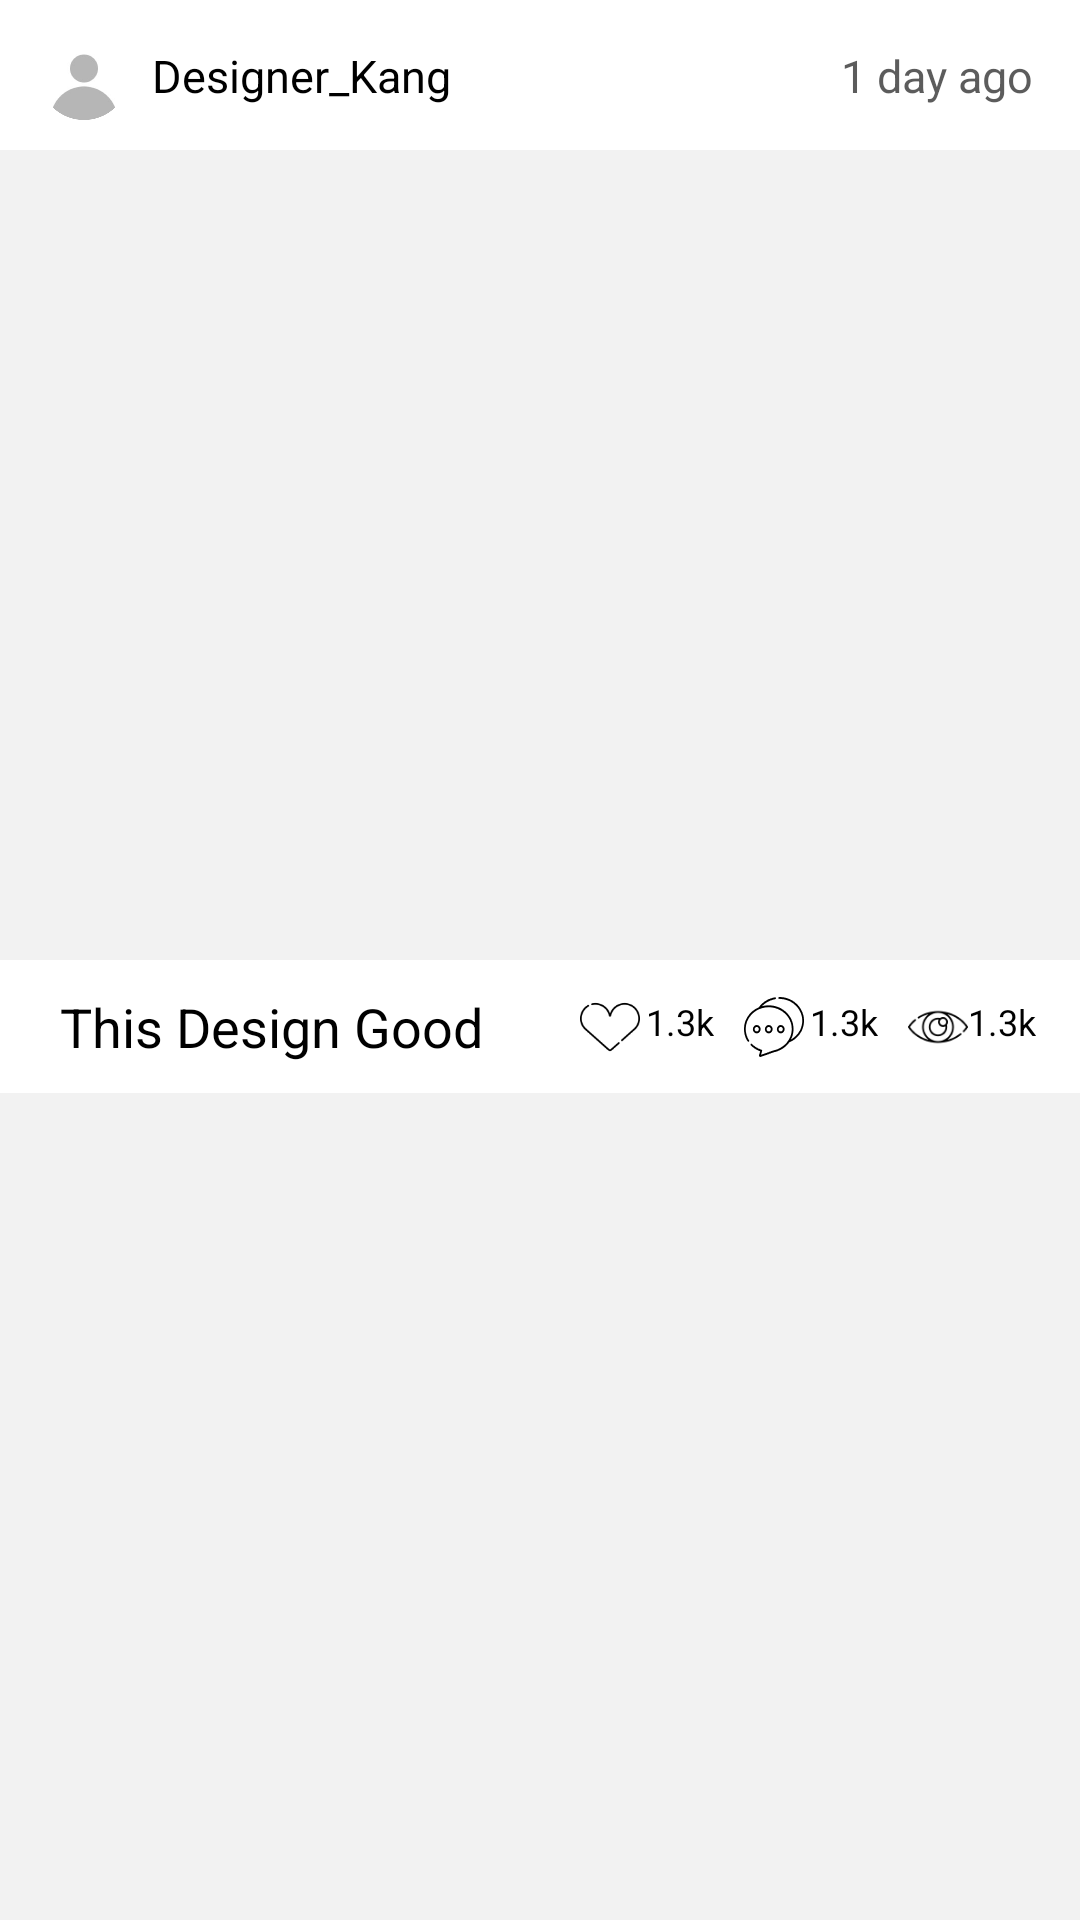

Layout XML and referenced resources for this Android screen:
<!-- AndroidManifest.xml: application theme AppTheme -->
<!-- res/layout/cardview_feed_item.xml -->
<?xml version="1.0" encoding="utf-8"?>
<androidx.constraintlayout.widget.ConstraintLayout xmlns:android="http://schemas.android.com/apk/res/android"
    xmlns:app="http://schemas.android.com/apk/res-auto"
    android:layout_width="match_parent"
    android:layout_height="wrap_content"
    android:layout_marginBottom="6dp"
    android:background="@color/colorMainBackground"
    android:orientation="vertical">

    <androidx.constraintlayout.widget.ConstraintLayout
        android:id="@+id/constraintLayout"
        android:layout_width="match_parent"
        android:layout_height="wrap_content"
        android:padding="10dp"
        android:background="@color/colorWhite"
        app:layout_constraintEnd_toEndOf="parent"
        app:layout_constraintStart_toStartOf="parent"
        app:layout_constraintTop_toTopOf="parent">

        <ImageView
            android:id="@+id/profile"
            android:layout_width="30dp"
            android:layout_height="30dp"
            android:layout_marginStart="3dp"
            android:contentDescription="@string/profile"
            android:src="@drawable/profile_img"
            app:layout_constraintBottom_toBottomOf="parent"
            app:layout_constraintStart_toStartOf="parent"
            app:layout_constraintTop_toTopOf="parent"
            app:layout_constraintVertical_bias="0.05" />

        <TextView
            android:id="@+id/name"
            android:layout_width="wrap_content"
            android:layout_height="wrap_content"
            android:text="@string/designer_kang"
            android:textColor="@color/colorBlack"
            android:textSize="15sp"
            app:layout_constraintBottom_toBottomOf="parent"
            app:layout_constraintEnd_toEndOf="parent"
            app:layout_constraintHorizontal_bias="0.037"
            app:layout_constraintStart_toEndOf="@+id/profile"
            app:layout_constraintTop_toTopOf="parent"
            app:layout_constraintVertical_bias="0.521" />

        <TextView
            android:id="@+id/time"
            android:layout_width="wrap_content"
            android:layout_height="wrap_content"
            android:text="@string/_1_day_ago"
            android:textColor="@color/colorGray"
            android:textSize="15sp"
            app:layout_constraintBottom_toBottomOf="parent"
            app:layout_constraintEnd_toEndOf="parent"
            app:layout_constraintHorizontal_bias="0.98"
            app:layout_constraintStart_toStartOf="parent"
            app:layout_constraintTop_toTopOf="parent"
            app:layout_constraintVertical_bias="0.521" />

    </androidx.constraintlayout.widget.ConstraintLayout>

    <ImageView
        android:id="@+id/feedImage"
        android:layout_width="0dp"
        android:layout_height="0dp"
        android:contentDescription="@string/feedimage"
        android:scaleType="centerCrop"
        app:layout_constraintBottom_toTopOf="@+id/constraintLayout2"
        app:layout_constraintDimensionRatio="4:3"
        app:layout_constraintEnd_toEndOf="parent"
        app:layout_constraintStart_toStartOf="parent"
        app:layout_constraintTop_toBottomOf="@+id/constraintLayout" />

    <androidx.constraintlayout.widget.ConstraintLayout
        android:id="@+id/constraintLayout2"
        android:layout_width="match_parent"
        android:background="@color/colorWhite"
        android:layout_height="wrap_content"
        app:layout_constraintEnd_toEndOf="parent"
        app:layout_constraintHorizontal_bias="0.0"
        app:layout_constraintStart_toStartOf="parent"
        app:layout_constraintTop_toBottomOf="@+id/feedImage">

        <TextView
            android:id="@+id/title"
            android:layout_width="wrap_content"
            android:layout_height="wrap_content"
            android:layout_marginStart="20dp"
            android:layout_marginTop="10dp"
            android:layout_marginBottom="10dp"
            android:maxLength="16"
            android:text="@string/this_design_good"
            android:textColor="@color/colorBlack"
            android:textSize="18sp"
            app:layout_constraintBottom_toBottomOf="parent"
            app:layout_constraintEnd_toEndOf="parent"
            app:layout_constraintHorizontal_bias="0.0"
            app:layout_constraintStart_toStartOf="parent"
            app:layout_constraintTop_toTopOf="parent" />

        <LinearLayout
            android:layout_width="wrap_content"
            android:layout_height="wrap_content"
            app:layout_constraintBottom_toBottomOf="parent"
            app:layout_constraintEnd_toEndOf="parent"
            app:layout_constraintHorizontal_bias="0.93"
            app:layout_constraintStart_toStartOf="parent"
            app:layout_constraintTop_toTopOf="parent">

            <ImageButton
                android:id="@+id/heart"
                android:layout_width="20dp"
                android:layout_height="20dp"
                android:background="@android:color/transparent"
                android:contentDescription="@string/todo"
                android:scaleType="centerInside"
                android:src="@drawable/good" />

            <TextView
                android:id="@+id/heartCount"
                android:layout_width="wrap_content"
                android:layout_height="wrap_content"
                android:layout_marginStart="2dp"
                android:text="@string/_1_3k"
                android:textColor="@color/colorBlack"
                android:textSize="12sp" />

            <ImageButton
                android:id="@+id/comment"
                android:layout_width="20dp"
                android:layout_height="20dp"
                android:layout_marginStart="10dp"
                android:background="@android:color/transparent"
                android:contentDescription="@string/todo"
                android:scaleType="centerInside"
                android:src="@drawable/comment"/>

            <TextView
                android:id="@+id/commentCount"
                android:layout_width="wrap_content"
                android:layout_height="wrap_content"
                android:layout_marginStart="2dp"
                android:text="@string/_1_3k"
                android:textColor="@color/colorBlack"
                android:textSize="12sp"/>

            <ImageButton
                android:id="@+id/viewer"
                android:layout_width="20dp"
                android:layout_height="20dp"
                android:layout_marginStart="10dp"
                android:background="@android:color/transparent"
                android:contentDescription="@string/todo"
                android:scaleType="centerInside"
                android:src="@drawable/viewer"/>

            <TextView
                android:id="@+id/viewerCount"
                android:layout_width="wrap_content"
                android:layout_height="wrap_content"
                android:text="@string/_1_3k"
                android:textColor="@color/colorBlack"
                android:textSize="12sp" />

        </LinearLayout>

    </androidx.constraintlayout.widget.ConstraintLayout>

    <androidx.constraintlayout.widget.ConstraintLayout
        android:id="@+id/commentView"
        android:layout_width="match_parent"
        android:layout_height="wrap_content"
        android:layout_marginTop="2dp"
        android:padding="10dp"
        android:background="@color/colorWhite"
        android:visibility="gone"
        app:layout_constraintEnd_toEndOf="parent"
        app:layout_constraintStart_toStartOf="parent"
        app:layout_constraintTop_toBottomOf="@+id/constraintLayout2">

        <ImageView
            android:id="@+id/commentProfile"
            android:layout_width="30dp"
            android:layout_height="30dp"
            android:contentDescription="@string/profile"
            android:src="@drawable/profile_img"
            app:layout_constraintBottom_toBottomOf="parent"
            app:layout_constraintEnd_toEndOf="parent"
            app:layout_constraintHorizontal_bias="0.0"
            app:layout_constraintStart_toStartOf="parent"
            app:layout_constraintTop_toTopOf="parent" />

        <TextView
            android:id="@+id/commentName"
            android:layout_width="wrap_content"
            android:layout_height="wrap_content"
            android:text="@string/designer_kang"
            android:textColor="@color/colorBlack"
            android:textSize="15sp"
            app:layout_constraintBottom_toBottomOf="parent"
            app:layout_constraintEnd_toEndOf="parent"
            app:layout_constraintHorizontal_bias="0.037"
            app:layout_constraintStart_toEndOf="@+id/commentProfile"
            app:layout_constraintTop_toTopOf="parent" />

        <TextView
            android:id="@+id/commentContent"
            android:layout_width="wrap_content"
            android:layout_height="wrap_content"
            android:ems="10"
            android:maxLength="15"
            android:maxLines="1"
            android:text="@string/Hello"
            android:textColor="@color/colorBlack"
            android:textSize="15sp"
            app:layout_constraintBottom_toBottomOf="parent"
            app:layout_constraintEnd_toEndOf="parent"
            app:layout_constraintHorizontal_bias="0.25"
            app:layout_constraintStart_toEndOf="@+id/commentName"
            app:layout_constraintTop_toTopOf="parent" />

    </androidx.constraintlayout.widget.ConstraintLayout>

    <androidx.constraintlayout.widget.ConstraintLayout
        android:id="@+id/commentView2"
        android:layout_width="match_parent"
        android:layout_height="wrap_content"
        android:padding="10dp"
        android:background="@color/colorWhite"
        android:visibility="gone"
        app:layout_constraintBottom_toBottomOf="parent"
        app:layout_constraintEnd_toEndOf="parent"
        app:layout_constraintStart_toStartOf="parent"
        app:layout_constraintTop_toBottomOf="@+id/commentView">

        <ImageView
            android:id="@+id/commentProfile2"
            android:layout_width="30dp"
            android:layout_height="30dp"
            android:contentDescription="@string/profile"
            android:src="@drawable/profile_img"
            app:layout_constraintBottom_toBottomOf="parent"
            app:layout_constraintEnd_toEndOf="parent"
            app:layout_constraintHorizontal_bias="0.0"
            app:layout_constraintStart_toStartOf="parent"
            app:layout_constraintTop_toTopOf="parent" />

        <TextView
            android:id="@+id/commentName2"
            android:layout_width="wrap_content"
            android:layout_height="wrap_content"
            android:text="@string/designer_kang"
            android:textColor="@color/colorBlack"
            android:textSize="15sp"
            app:layout_constraintBottom_toBottomOf="parent"
            app:layout_constraintEnd_toEndOf="parent"
            app:layout_constraintHorizontal_bias="0.037"
            app:layout_constraintStart_toEndOf="@+id/commentProfile2"
            app:layout_constraintTop_toTopOf="parent" />

        <TextView
            android:id="@+id/commentContent2"
            android:layout_width="wrap_content"
            android:layout_height="wrap_content"
            android:ems="10"
            android:text="@string/Hello"
            android:textColor="@color/colorBlack"
            android:textSize="15sp"
            android:maxLength="15"
            android:maxLines="1"
            app:layout_constraintBottom_toBottomOf="parent"
            app:layout_constraintEnd_toEndOf="parent"
            app:layout_constraintHorizontal_bias="0.25"
            app:layout_constraintStart_toEndOf="@+id/commentName2"
            app:layout_constraintTop_toTopOf="parent" />

    </androidx.constraintlayout.widget.ConstraintLayout>

</androidx.constraintlayout.widget.ConstraintLayout>
<!-- resources referenced by this layout -->
<resources>
  <color name="colorBlack">#000000</color>
  <color name="colorGray">#cc333333</color>
  <color name="colorMainBackground">#f2f2f2</color>
  <color name="colorWhite">#ffffff</color>
  <!-- drawable comment: png bitmap (drawable-hdpi, 575 bytes) -->
  <!-- drawable good: png bitmap (drawable-hdpi, 621 bytes) -->
  <!-- drawable profile_img: png bitmap (drawable-mdpi, 3486 bytes) -->
  <!-- drawable viewer: png bitmap (drawable-hdpi, 809 bytes) -->
  <string name="Hello">hello</string>
  <string name="_1_3k">1.3k</string>
  <string name="_1_day_ago">1 day ago</string>
  <string name="designer_kang">Designer_Kang</string>
  <string name="feedimage">FeedImage</string>
  <string name="profile">프로필</string>
  <string name="this_design_good">This Design Good</string>
  <string name="todo">TODO</string>
  <style name="AppTheme" parent="Theme.AppCompat.Light.DarkActionBar">
          
          <item name="colorPrimary">#00B1FF</item>
          <item name="colorPrimaryDark">@color/colorGray</item>
          <item name="colorAccent">@color/colorGray</item>
          <item name="actionBarStyle">@style/MyActionBar</item>
          
          <item name="android:statusBarColor">#ffffff</item>
          
          <item name="android:windowLightStatusBar">true</item>
  
      </style>
  <style name="MyActionBar" parent="@style/Widget.AppCompat.Light.ActionBar.Solid.Inverse">
          <item name="background">@color/colorWhite</item>
          <item name="titleTextStyle">@style/MyActionBarTitle</item>
      </style>
  <style name="MyActionBarTitle" parent="@style/TextAppearance.AppCompat.Widget.ActionBar.Title">
          <item name="android:textColor">@color/colorBlack</item>
      </style>
</resources>
